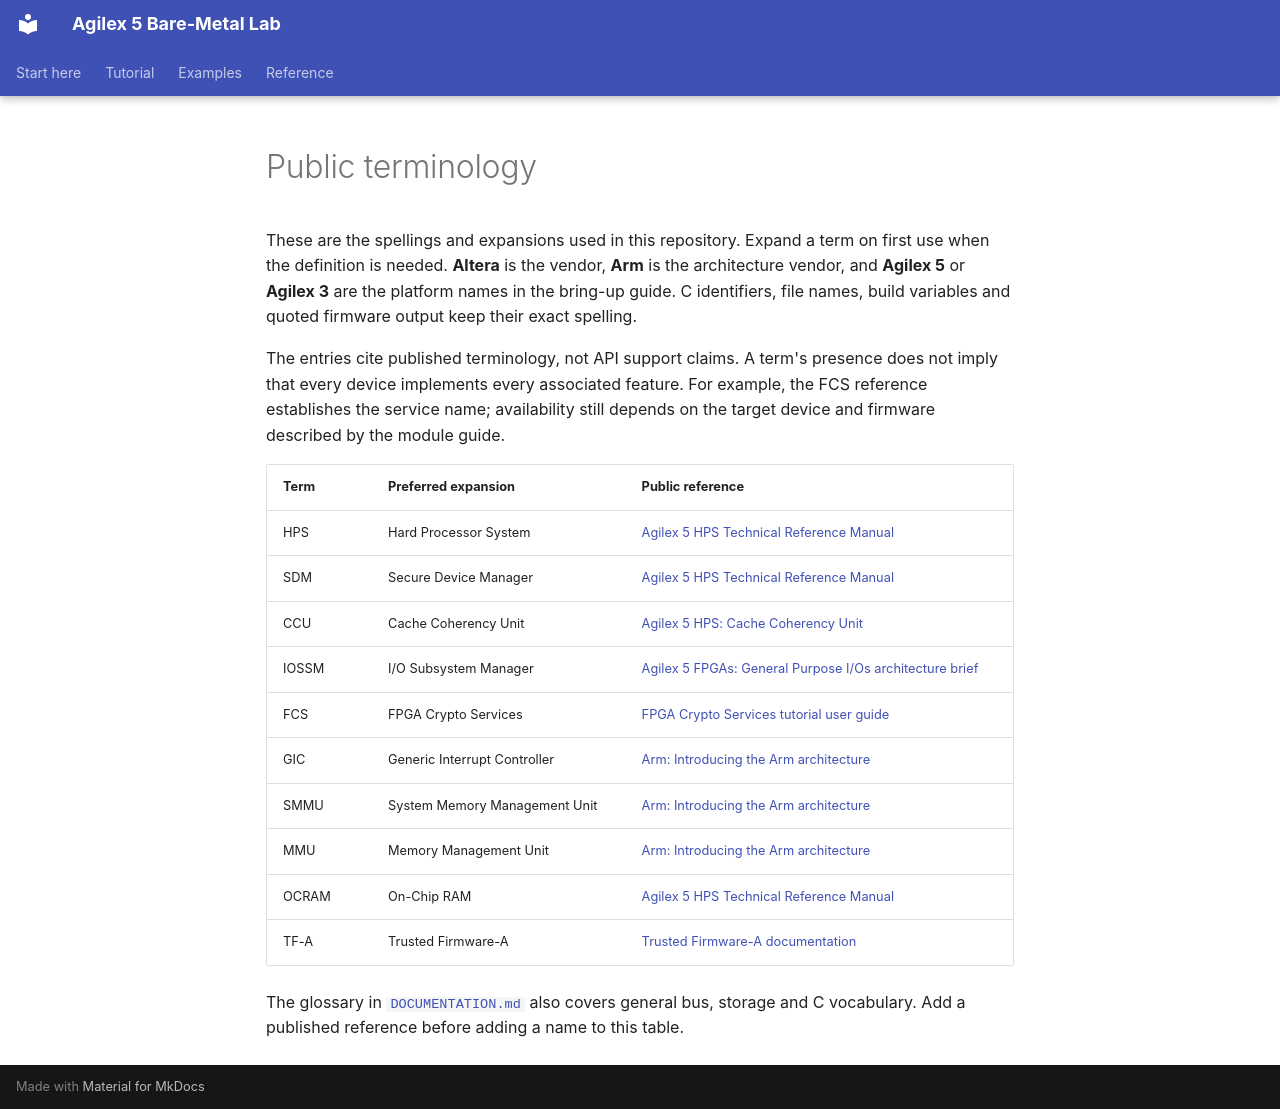

repository: AEW2015/baremetal-drivers · page: TERMINOLOGY/index.html · generator: mkdocs

# Public terminology

These are the spellings and expansions used in this repository. Expand a
term on first use when the definition is needed. **Altera** is the vendor,
**Arm** is the architecture vendor, and **Agilex 5** or **Agilex 3** are the
platform names in the bring-up guide. C identifiers, file names, build
variables and quoted firmware output keep their exact spelling.

The entries cite published terminology, not API support claims. A term's
presence does not imply that every device implements every associated feature.
For example, the FCS reference establishes the service name; availability still
depends on the target device and firmware described by the module guide.

| Term | Preferred expansion | Public reference |
|---|---|---|
| HPS | Hard Processor System | [Agilex 5 HPS Technical Reference Manual](https://docs.altera.com/r/docs/814346/current) |
| SDM | Secure Device Manager | [Agilex 5 HPS Technical Reference Manual](https://docs.altera.com/r/docs/814346/current) |
| CCU | Cache Coherency Unit | [Agilex 5 HPS: Cache Coherency Unit](https://docs.altera.com/r/docs/814346/26.1.1/hard-processor-system-technical-reference-manual-agilex-5-socs/cache-coherency-unit-ccu) |
| IOSSM | I/O Subsystem Manager | [Agilex 5 FPGAs: General Purpose I/Os architecture brief](https://docs.altera.com/api/khub/documents/kkXpzF2hsviPh8YTi4XAag/content) |
| FCS | FPGA Crypto Services | [FPGA Crypto Services tutorial user guide](https://altera-fpga.github.io/rel-26.1/embedded-designs/agilex-7/f-series/soc/security/crypto/cryptoservices/ug-fpga-cryptoservice-agx7-soc/) |
| GIC | Generic Interrupt Controller | [Arm: Introducing the Arm architecture](https://developer.arm.com/-/media/Arm%20Developer%20Community/PDF/Learn%20the%20Architecture/Introducing%20the%20Arm%20architecture.pdf) |
| SMMU | System Memory Management Unit | [Arm: Introducing the Arm architecture](https://developer.arm.com/-/media/Arm%20Developer%20Community/PDF/Learn%20the%20Architecture/Introducing%20the%20Arm%20architecture.pdf) |
| MMU | Memory Management Unit | [Arm: Introducing the Arm architecture](https://developer.arm.com/-/media/Arm%20Developer%20Community/PDF/Learn%20the%20Architecture/Introducing%20the%20Arm%20architecture.pdf) |
| OCRAM | On-Chip RAM | [Agilex 5 HPS Technical Reference Manual](https://docs.altera.com/r/docs/814346/current) |
| TF-A | Trusted Firmware-A | [Trusted Firmware-A documentation](https://trustedfirmware-a.readthedocs.io/en/latest/) |

The glossary in [`DOCUMENTATION.md`](../DOCUMENTATION.md#glossary) also covers
general bus, storage and C vocabulary. Add a published reference before adding
a name to this table.
